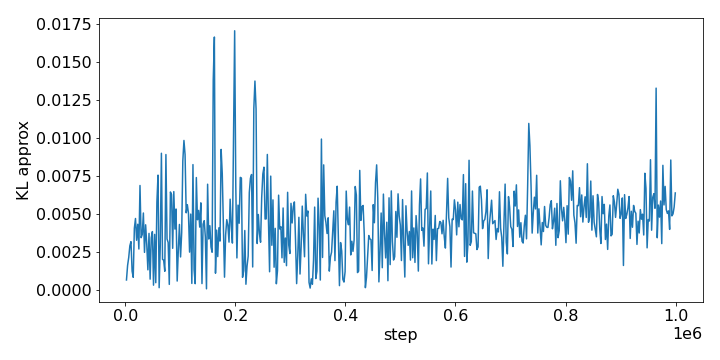

Source data for this figure (header and first rows):
step, run_0
2048, 0.0006511
4096, 0.001608
6144, 0.002129
8192, 0.002899
10240, 0.003168
12288, 0.001233
14336, 0.0008267
16384, 0.004042
18432, 0.004689
20480, 0.003259
22528, 0.004311
24576, 0.002687
26624, 0.006859
28672, 0.003429
30720, 0.003636
32768, 0.005051
34816, 0.002464
36864, 0.004276
38912, 0.002993
40960, 0.001318
43008, 0.003712
45056, 0.0007044
47104, 0.003422
49152, 0.00383
51200, 0.0003105
53248, 0.003645
55296, 0.0004715
57344, 0.005769
59392, 0.00754
61440, 0.0001437
63488, 0.002938
65536, 0.008976
67584, 0.002003
69632, 0.001958
71680, 0.001222
73728, 0.008892
75776, 0.003344
77824, 0.003114
79872, 0.0003607
81920, 0.006433
83968, 0.006254
86016, 0.002732
88064, 0.006458
90112, 0.003996
92160, 0.005314
94208, 0.0005801
96256, 0.00259
98304, 0.004299
100352, 0.002164
102400, 0.003765
104448, 0.008472
106496, 0.009817
108544, 0.008885
110592, 0.005064
112640, 0.0056
114688, 0.00504
116736, 0.002482
118784, 0.004979
120832, 0.0004244
122880, 0.008231
... 428 more rows
